pico-8 play session: no input (idle)

[t = 2 s] idle ~2s (no d-pad/buttons)
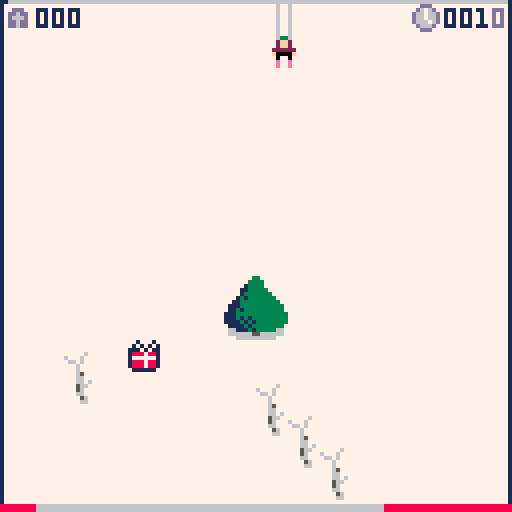
[t = 4 s] idle ~4s (no d-pad/buttons)
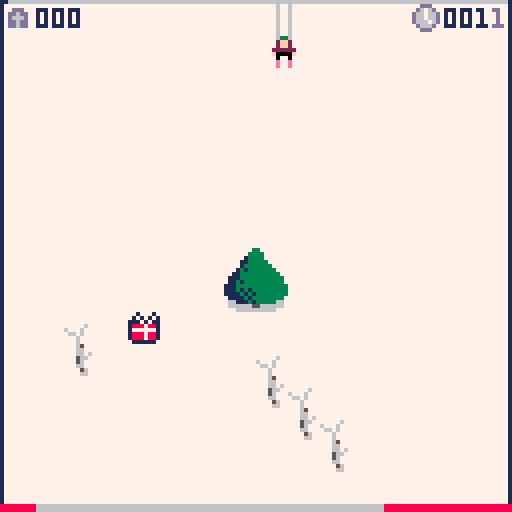
[t = 6 s] idle ~6s (no d-pad/buttons)
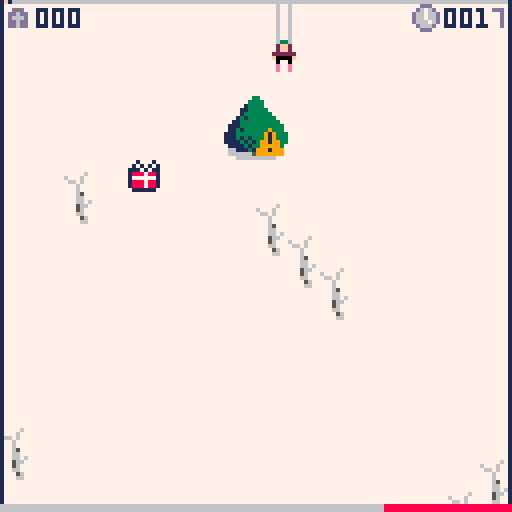
[t = 8 s] idle ~8s (no d-pad/buttons)
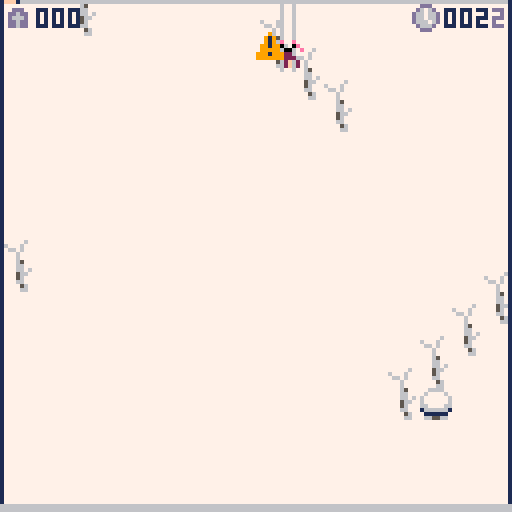

pico-8 cartridge
version 41
__lua__
function _init()
 poke(0x5f2d, 1)--mouse listener
 cls()
 --pic="mgtzmgtzmgtzmgtzmgtzmgtzmgtzmgtzmgtzmgtzmgtzmgtzmgtzmgtzmgtzmgtzmgtzmgtzmgtzmgtzmgtzmgtzmgtzmgtzmgtzmgtzmgtzmgtzmgtzmgtzmgtzmgtzmgtzmgtzmgtzmgtzmgtzmgtzmgtzmgtzmgtzmgtzmgtzmgtzmgtzmgtzmgtzmgtzmgtzmgtzmgtzmgtzmgtzmgtzmgtzmgtzmgtzmgtzmgtzmgtzmgtzmgtzmgtzmgtzmgtzmgtzmgtzmgtzmgtzmgtzmgtzmgtzmgtzmgtzmgtzmgtzmgtzmgtzmgtzmgtzmgtzmgtzmgtzmgtzmgtzmgtzmgtzmgtzmgtzmgtzmgtzmgtzmgtzmgtzmgtzmgtzmgtzmgtzmgtzmgtzmgtzmgtzmgtzmgtzmgtzmgtzmgtzmgtzmgtzmgtzmgtzmgtzmgtzmgtzmgtzmgtzmgtzmgtzmgtzmgtzmgtzmgtzmgtzmgtzmgtzmgtzmgtzmgtzmgtzmgtzmgtzmgtzmgtzmgtzmgtzmgtzmgtzmgtzmgtzmgtzmgtzmgtzmgtzmgtzmgtzmgtzmgtzmgtzmgtzmgtzmgtzmgtzmgtzmgtzmgtzmgtzmgtzmgtzmgtzmgtzmgtzmgtzmgtzmgtzmgtzmgtzmgtzmgtzmgtzmgtzmgtzmgtzmgtzmgtzmgtzmgtzmgtzmgtzmgtzmgtzmgtzmgtzmgtzmgtzmgtzmgtzmgtzmgtzmgtzmgtzmgtzmgtzmgtzmgtzmgtzmgtzmgtzmgtzmgtzmgtzmgtzmgtzmgtzmgtzmgtzmgtzmgtzmgtzmgtzmgtzmgtzmgtzmgtzmgtzmgtzmgtzmg}ymgtzmgtzmgtzmgtzmgtpmgtzmgtzmgtzmgtzmgtzmgtzmgtzmgtzmgtzmgtzmgtzmgtzmgtzmgtzmgtzmgtzmgtzmgtzmgtzmgtzx)rzmgtzmgtzmgtzmgtz[)]ymgtzmgtzmgtzmgtzmgtzmgtzmgtzmgtzmgtzmgtzmgtzmgtzmgtzmgtzmgtzmgtzmgtzmgtzmgtzmgtpmgtzmgtzmgtzmgtzmgtzhgtzmgtzmgtzmgtzmgtzmgtzmgtzmgtzmgtzmgtzmgtzmgtzmgtzm{]oxdtzmgtzmgtzmgtzmgtzmgtzmgtzmgtzmgtzmgtzmgtzmgtzmgtzmgtzmgtzmgtz[)]omgtzmgtzmgtzmgtzmgtzmgtzmgtzx)]ox)]ox)]ox)rzmgtzmg}ymgtzmgtzmgtzmgtzmgtzmgtzmgtzmgtzmgtz[)]oxdtzm{]ox)]ox)rzmgtzmgtzmgtzmgtzm{]ox)]ox)]ox)]ox)]oxdtzmgtzx)rzmgtzm{]omgtzx)]ox)rzmgtzmgtzmgtz[)]ox)]ohgtzx)]ox)rpxdtzmgtzmgtzmgtzmg}ox)]ox)]ox)rz[)]ox)]ohgtzmg}ohgtzmgtpx)]ym{]ox)]ox)]omgtzmgtzm{]ox)]ox)]omg}ox)]omg}ohgtzmgtzmgtzmgtzx)]ox)]ymgtzmgtzmgtpx)]omgtz[)]ymgtzm{]oxdtzx)]ox)]ox)]ymgtzmgtpx)]ymgtzmgtzmgtzmgtzm{]omgtzmgtzmgtzmg}ox)]omgtzmgtzmgtzm{]ox)rzmgtpxdtzmgtzx)]omg}ox)]ym{]ox)rzmgtzmgtzmgtzmgtzmgtzmgtzmgtzx)rzmgtzmgtzmgtz[)]oxdtzmgtzmgtzmgtzm{]oxdtz[)]ymgtzmgtpx)rzm{]oxdtzmgtphgtzmgtzmgtzmgtzmgtzmgtzmgtzmg}ohgtzmgtzmgtzmgtpx)]ymgtzmgtzmgtzmgtz[)]omgtpxdtzmgtzm{]ohgtzx)]omgtzmg}omgtzmgtzmgtzmgtpx)rzx)]oxdtpx)rzmgtzmgtzmgtzm{]oxdtzmgtzmgtzmgtzmgtpx)rz[)]ymgtzmgtzx)]ymg}ox)rzmgtz[)]ymgtpx)]ymgtzm{]ohg}ox)]ox)]omgtzmgtzmgtzmgtzx)]ymgtzmgtzmgtzmgtzm{]ohgtpxdtpmgtzmg}oxdtz[)]ohgtzmgtpxdtzm{]oxdtzmgtzx)]y[)]ox)]oxdtzmgtzmgtzmgtzmg}oxdtzmgtzmgtzmgtzmgtzx)]y[)]y[)]ymgtz[)]omgtpx)rzmgtzm{]omgtpx)]ymgtzmg}oxdtpx)]ox)rzhgtzmgtzmgtzmgtz[)]ohgtzmgtzm{]ox)rzmg}oxd}oxdtzhgtzmgtpx)rzm{]oxdtzmgtz[)]ym{]oxdtzmgtz[)]om{]ox)]ym{]omgtzmgtzmgtzmgtpx)]omgtpx)]ox)]oxdtz[)]o[)]ymgtzmgtzm{]ohgtzx)]omgtzmgtpxdtzx)]omgtzmgtpx)rzx)]ox)rz[dtzmgtzmgtzmgtzm{]ox)]ox)]ox)]ox)]omgtzx)]ox)]ymgtzmgtzx)]ymg}ox)rzmgtzm{]omg}ox)rzmgtzm{]ohg}ox)]oxdtzmgtzmgtzmgtzmgtz[)]ox)]ox)]ohgtpx)]ymg}ox)]ox)]ymgtzmg}oxdtz[)]ohgtzmgtzx)rz[)]ohgtzmgtzx)]y[)]oxd}ohgtzmgtzmgtzmgtzmgtzx)]ox)rzmgtzmg}oxdtz[)]om{]ox)rzmgtz[)]omgtpx)]ymgtzmg}ohgtpx)]ymgtzm{]ohgtpx)]om{]omgtzmgtzmgtzmgtzmgtzmgtzmgtzmg}ym{]omgtpx)]ymg}oxdtzmgtpx)rz[)]oxdtzmgtz[)]ym{]ox)rzmgtzx)]ym{]ox)rz[)]ymgtzmgtzmgtzmgtzmgtzmgtzmgtzx)rzx)rzmg}oxdtzmg}ohgtzm{]ohgtpx)]omgtzmgtpxdtzx)]ohgtzm{]oxdtzx)]ohgtpx)]ymgtzmgtzmgtzmgtzmgtzmgtzmgtpmg}ohgtz[)]omgtzm{]oxdtzx)]ym{]ox)rzmgtzx)]ymgtpx)]omgtpx)]ymg}ox)]ymg}ox)rzmgtzmgtzmgtzmgtzmgtzmgtzmgtz[)]ymgtpx)rzmgtz[)]ox)]oxdtzx)]ohgtzx)]ohgtzmg}ox)]ox)]ohgtz[)]oxdtzmg}oxdtzmgtzmgtzmgtzmgtzmgtzmgtzmg}oxdtzm{]oxdtzmgtzx)]ox)]omg}ox)]ox)]ox)rzmgtzm{]ox)]ox)rzmgtpx)]omgtzm{]omgtzmgtzmgtzmgtzmgtzmgtzmgtpx)]ymgtz[)]omgtzmgtpx)]ox)rzm{]ox)]ox)]ymgtzmgtz[)]ox)]omgtzm{]oxdtzmgtz[)]ymgtzmgtzmgtzmgtzmgtzmgtpx)]ohgtzmgtpx)rzmgtzmg}ox)]ohgtz[)]ox)]ymox)mgtzmgtzmgtzmgtzmgtzx)]omgtzmgtzx)rzmgtzmgtzmgtzmgtzx)]ox)]ox)rzmgtzmgtpmgtzmgtzmgtzmgtzmgtzx)rzmgt)]oxzmgtzmgtzmgtzmgtzmgtpx)rzmgtzmg}ohgtzmgtzmgtzmgtzx)]ox)]ox)rzmgtzmgtzmgtzmgtzmgtzmgtzmgtzmgtzmgtz]ox)]gtzmgtzmgtzmgtzhgtzmgtzmgtzmgtzm{rzmgtzmgtzmgtzm{]ox)]ox)rzmgtzmgx)]oxzmgtzmgtzmgtzmgtzmgtzmgtz]ox)]ox)mgtzmgtzmgtzm{]omgtzmgtzmgtzmgtzmgtzmgtzmgtzmgtz[)]ymgtzmgtzmgtz]{v)]oxzmgtzmgtzmgtzmgtzmgtz]ox)]ox)]oxzmgtzmgtzmgtz[dtzmgtzmgtzmgtzmgtzmgtzmgtzmgtzmgtzmgtzmgtzmgtzmoxpxlx)]otzmgtzmgtzmgtzmox)]ox)]ox)]ox)]gtzmgtzmgtzmgtzmgtzmgtzmgtzmgtzmgtzmgtzmgtzmgtzmgtzmgtzmgtzmgt)]{]o]ox)]gtzmgt)]ox)]ox)]ox)]ox)x)]m]ox)mgtzmgtzmgtzmgtzmgtzmgtzmgtzmgtzmgtzmgtzmgtzmgtzmgtzmgtzmgtz[ox)x)v)]ox)]ox)]ox)]ox)]ox)]ox)x)]ox)v)]otzmgtzmgtzmgtzmgtzmgtzmgtzmgtzmgtzmgtzmgtzmgtzmgtzmgtzmgtzmgx)]{]o]ox)]ox)]o}ox)]ox)]o]{]ox)]ox)]oxox)ngtzmgtzmgtzmgtzmgtzmgtzmgtzmgtzmgtzmgtzmgtzmgtzmgtzmgtzmgt)]ox)x)v)]ox)]ox)x)]ox)]ox)]ox)]ox)]ox)v)]oxzmgtzmgtzmgtzmgtzmgtzmgtzmgtzmgtzmgtzmgtzmgtzmgtzmgtzmgtzmoxpx)]o]ox)]ox)xl}ox)]ox)]ox)]ox)]ox)z(]ox)]otzmgtzmgtzmgtzmgtzmgtzmgtzbgtzmgtzmgtzmgtzmgtzmgtzmgtzmgx)])]oxlx)]ox)]{]ox)]ox)]ox)]ox)]ox)]oxox)]ox)ngtzmgtzmgtzmgtzmgtzmgtzmoeymgtzmgtzmgtzmgtzmgtzmgtzmgt)]o}ox)]o]ox)]ox)x)]ox)]ox)]mw)]ogt]ox)](]ox)]oxzmgtzmgtzmgtzmgtzmgtzmgtd[atzmgtzmgtzmgtzmgtzmgtzmgtz]oxpx)]oxlx)]ox)]oxpx)]ox)]oxtzmgtzmx)]oxlx)]ox)]otzmgtzmgtzmgtzmgtzmgtzmoqdmgtzmgtzmgtzmgtzmgtzmgtz[ox)x)]ox)]o]ox)]ox)]o}ox)]ox)]ohtzmgtzox)]o]ox)]ox)ngtzmgtzmgtzmgtzmgtzmgtdtjqzmgtzmgtzmgtzmgtzmgtzmox)]{]ox)]ox)v)]ox)]ox)]o}ox)]mx)]mgtzmg)]ox)v)]ox)]oxzmgtzmgtzmgtzmgtzmgtzmomgbgtzmgtzmgtzmgtzmgtzmgt)]o}ox)]ox)]ox)v)]ox)]ox)]{]ogtzox)zmgtzmx)]oxox)]ox)]otzmgtzmgtzmgtzmgtzmgtdtjqzmgtzmgtzmgtzmgtzmgtz]oxpx)]ox)]ox)]ox)zm]ox)]ox)]o)mgt]ohtzmg)]ox)]o]ox)]ox)ngtzmgtzmgtzmgtzmgtzmomgbgtzmgtzmgtzmgtzmgtz[ox)x)]ox)]oxy]ox)]oxt](]ox)]ox)]wzmgt]ogtzmx)]ox)](]ox)]oxzmgtzmgtzmgtzmgtzmgtdtzeymgtzmgtzmgtzmgtz[ox)])]ox)]ox)]cr)]ox)]owtz(]ox)]ox)gtzmg)zmg)]oxlxpx)v)]ox)]otzmgtzmgtzmgtzmgtz[ymgtatzmgtzmgtzmgtzmox)])]ox)]ox)]oxleox)]oxtzmhtzm]ox)]oxngtzmwtzoht]m]ox)xox)]ox)ngtzmgtzmgtzmgtzmgtdtzmcmgtzmgtzmgtzmgt)]o}ox)]ox)]ox)]oxi[ox)]ogt]mgtzmwox)]oxngtzmw)zmgtv)]ox)]ox)]ox)]gtzmgtzmgtzmgtz[ymgtjqzmgtzmgtzmgtz[ox)x)]ox)]ox)]ox)]cty]ox)zmg)zmgtzm]lx)]o)mgtzmgtzmwox)]ox)]ox)]ox)]ox)mgtzmgtzm{ggtzmgbgtzmgtzmgtzmgx)]{]ox)]ox)]ox)]ohlmcr)]ohtzmhtzmgt]oxox)]wzmgtzmhtzm]wv)]ox)]ox)]ox)]ox)]gtzmgtx)ymgtzeymgtzmgtzmgtz]oxpx)]ox)]ox)]ohtzmrzeox)]mgtzogtzmg)zm]ox)gtzmg)]ogtzmglx)]ox)]ox)]ox)]ox)ngtzl)ggtzmgtatzmgtzmgtz[ox)])]ox)]ox)]oxtzmgtzctj[oxtzmg)zmgtzmgtzm]wzmgtzmwtzmgtzm]ox)]oxngtzm]ox)]oxzmtzmrzmgtzmcmgtzmgtzmgx)]o}ox)]ox)]ox)]mgtzmglmgr)]ogtzmwtzmgtzmgtzmgtzmgtzmgtzmgtz(]ox)]o)mgtzmgtzogd)mgtfcrzmgtqzm]gtzmgt)]ox)x)]ox)]ox)]ohtzmgtzmrzemxtzmgtzogtzmgtzmgtzmgtzmgtzmgtzmgtv)]ox)ntzmgtzmw)]mgtzmbtfgtzmcgtz(]ox)]gx)]{]ox)]ox)]ox)zmgtzmglmgtjymgtzmgt]mgtzmgtzmgtzmgtzmgtzmgtzmglx)]ox)gtzmgtzmx)zmgtzmrzmgtjymgtv)]ox)]oxpx)]ox)]ox)]mgtzmgtzmrzmgbtzmhtzoxtzmgtzmhtzmgtzm]wxngtzmgtzm]ox)]o)mgtzmgtzogtzmgtfgtzmgtqzmglx)]ox)])]ox)]ox)]oxtzmgtzmgtfgtzemg)]ow)]ohtzmgtzmgtv){w)]opxngtzmgtz(]ox)]wzmgtzmg)(mgtzmrzmgtzmcgtzmglx)]o}ox)]ox)]ox)]mgtzmgtzmrzmgtjymx)zox)]mgtzmgtzmn}}}{})]opx)gtzmgtz(]ox)g)zmgtzwgtzmglmgtzmgtzemgtzmgtzmx)]ox)]ox)]ohtzmgtzmg)egtzmgbtzog)]ox)zmgtzmgl)}ox)]ox)]oxxngtzmgtv)]o)oxtzmgtzmgtzmtzmgtzmgtjymgtzmgt]ox)]ox)]ox)zmgtzmgtzmrzmgtzemgtzmw)]mhtzmgtz({x)]ox)]ox)]op)mgtzmglx)nt]mgtzmgtzmglmgtzmgtzmgtqzmgtzmw)]ox)]ox)]ohtzmgtzmg)mgtzmgtjymgtzmgtzogtzmglx]]w)]ox)]np)]ntzmgtzmwo)mgtzmgtzggtzcrzmgtzmgtzmgbtzmgtzox)]ox)]ox)zmgtzmgtzgtzmgtzmcbtzmgtzmg)zmgtzmnpx]npx)]o)){wxngtzmgtzmgtzmgtzmgtzmwymgtzmgtzmgtzmcgtzmg)]ox)]ox)]oht]mgtzmwymgtzmgtzemriemgtzmwtzmgtv)]w)]ox)]opx]ctzmgtzmw)]mgtfcrqzmgtfgtzmgtzmgtzmgtzemgtzmx)]ox)]ox)zmx)zmgtngtzmgtzmgtje[opymgtzogtzmc}}}{x}]ox)]opxfgtzmg)]ox)zmbx)dbtzmrimgtzmgtzmgtjegtjymgt]ox)]ox)]ohtzogtzmrymgtzmgtzmgrq)]btzmgt]mgtj[ox)fcriecry]oxymgtzox)]ohle[oxhmgtndtzmgtzmgtzmgtiecgtzmw)]ox)]ox)]ogtzmglegtzmgtzmgtzecbpemgtzmwtzmgr)drihczmgc]iyfgtzmgt]ox)]mwiydrqzm)yegrymgtzegtzmcgtzmgtzoh)]ox)]ox)]mgtfcrzmgtzmgtzmgtje[btzmgtzmhtzmcjecbdg{bufcbrzmgtzmgt]ohtzmbpemwzggtjmgrzmgriegtjemgtzmgtzmx)]ox)zmhtzmrimgtzmgtzmgtzmcriydgtzmgt]mgtzmui{oo))[xlqectzmgtzmgtzmglydgtncrzmgtzmctjmgtjmgriymgtzmgtzox)]ohtzmgtfctzmgtzmgtzmgtqfmbpymgtzmg)zmgteej}]o})][zarecszmgtzmgtzmbpygrimgtzmgtzegrzmgtimcbtzmgtzmg)]ox)]mgtzmrymgtzmgtzmgtzmgrqzc{qzmgtzmhtzeeseto}h}opgfenctetzmgtzmglydwiegtzmgtzmgtjmgtzmgtzemgtzmgtzmx)]oxtzmglegtzmgtzmgtjegtjecblydgtzmgtzojmkjej{}}}}}jbrskmgjgtzmgtzmbpymrymgtzmgtzmgtzmgtzmgtqzmgtzmgt]ox)]ogtzcrimgrymgtzmcrzmgtiecwqhmgtzmg)br(msicz}}}xiiumcr(msmgtzmglydgtzmrymgtzmgtzmgtzmgtzmcbtzmgtzmg)]ox)zmgtfmwiectzmgtimgtzmgriyc{qzmgtzsyectzericrieecrsjmgvje(mgtzmbpymgtzcrzmgtzmgtzmgtzmgtzecgtzmgtzmg)]ohtzmgtzcrjmgtjectzmgtzmcrqf[btzmgegvjmgtecriecriumgfz[jtiuzmglydgtzmgtfctzmgtzmgtzmcrzmgtqzmgtzmgtzmx)]mgtzm)iegtyegtymgtzmgtjecwqhmgtfrz[ffzmgjecriekgtzuetzlgrgtzmbpymgtzmtiecrzmgtzmgtiecrzmcbtzmgtzmgt]oxtzmgtfcrzmcrymgtzmgtzmcriymbpymgmgvxuetzmgtidgtzmgtsmgv(mcnglydgtzmg)gctjegtimgtzmcryegtjemgtzmgtzmw)]ogtzmwiegtzecrzmgtzmgtjecgtf[btbrzugtsmgtzmcnymgtzmkqzmgtje(mbpymgtzmrymgtyecrymgtjmgtzmgrjymgtzmgtzox)zmgtzmrimgtjmgtzmgtzmgrqzmglydymgtzekszmgtjubtzmgtjbgtzugtilydgtzmgtfctzmcrzmctzmgrzmgrjmgrqzmgtzmgt]ohtzmgtzcrimctzmgtzmgtzecgtzmbpatjngtiectzmgrgmgtzmcfimgtzmcrbpymgtzmrzmgtjmgtzegtjegtzegrzmcbtzmgtzmgt]mgtzmwiectzmgtzmgtzmgriemgtzcymgtzmcfcmgtze(qzmgtzekqymgtze(dgtzmglmgtzmgtzmgtjmgrzmgtyegtzemgtzmgtzmhtzmgtzmrimgtzmgrzmgtzectiymglatzmgtiuiqzmgtjubtzmgtiratzmgjipymgtzctzmgtzmgtzmgtiegtzmgrzmgtiymgtzmgt]mgtzmglectzmgtzmctzmgrzmgtiymgmgtiecfmbgtzmgrgmgtzmcfmecrymcdgtzmwymgtzmgtzmgtzmgrymgtzegtzecgtzmgtzmhtzmgtzmrimgtzmgtzegtjegtzmgrqzqze{}pesfymgjje(qyeftjuur}}}rjmymgtzmrzmgtzmgtzmgtzmcrzmgtzmgrqzmgtzmgt]mgtzmgtfcrymgtzmgtjecrymgtzec]ocr})}}ywatjkgtidgtjkgrc[}}}}dr]ox)]oxdtzmgtzmgtzmgtzmgtzmgtjegto)mgtzmhtzmgtzmrimgtzmctzmgtzegtzmgrqvph[}}z}dpcmgjzmcnymgjzekq}[}{pe{ohtzmglegtzmgtzmgtzmgtzmgtzecrzmontzmgt]mgtzmglectzegtymgtzmgtzmgtiecx)]ozp{tp[jqjkgtjubtzmssibg}}pgrx)zmgtzcrimcrzmgtzmgtzmgtzmgrimgtz[mgtzmhtzmgtzmrimgtjegtzmgtzmgtzmcri[ox)b}}mcphbctzmgrgmgtzecfy}}tze{oxtzmwimctzmcriegtzmgtzmgtjegtzmgtrzmgt]mgtzmgtfcrymgtzmgtzmgtzmgtiecry]oxdgty)]eiectze(qzmgtiueqymgrx)]mglegtzmgtzmgriecriecriectzmgtzmggtzmhtzmgtzm]oecrymgtzmgtzmgtjecriecr)]ohe{ox)jqiecridcriecfqiyqi[]ohtzctzmgtzmgtzmgtzmgtzmgtzmgtzmgtzymgt]mgtzm]oxpxiecriegtzmgtzmcriegtjecr)]ox)]ohqiqiecriecrijacrtzox)zmwzmgtzmgtzmgtzmgtzmgtzmgtzmgtzmgdtzmhtzm]o}ox)]criecriegtzmgtjectzmgtiecx)]ox)]arqiecriecricraeox)]mgt]crzmgtzmgtzmgtzmgtzmgtzmgtzmgtzmmgt]mwoxpx)]ox)ectiecrymgtzmcrzmgtzmgri[ox)]ohiec]iecriecroecqi[ohtzmx)fctzmgtzmgtzmgtzmgtzmgtzmgtzmgtrzmhtv)x)]ox)]gtzmgtzmgtzmgtzmgtzmgtzmcry]ox)]arihcriecriec]ohar)zmg)]oxlegtzmgtzmgtzmgtzmgtzmgtzmgtzmcgt](]{]ox)]oxymgtzmgtzmgtzmgtzmgtzmgtiecx)]ohiu)riecriecriecraaoxtzox)]oxiecrzmgtzmgtzmgtzmgtzmgtzmgryy(]{]ox)]ox)fgtzmgtzmgtzmgtzmgtzmgtzecry]ox)]ariecriaaaaecriecby]ox)]ox)]oriecrzmgtzmgtzmgtzmgtzmgtjeoxo}ox)]ox)]orzmgtzmgtzmgtzmgtzmgtzmgri[ox)]oxdecriecq)]ohiecriudq)]ox)]ox)]oxiecrymgtzmgtzmgtzmgtiecr)]ox)]ox)]ox)fctzmgtzmgtzmgtzmgtzmgtiecx)]ox)]arox)riaox)]arie(]odox)]ox)]ox)]oglecriecriegtzmcriecry]ox)]ox)]ox)]oxlectzmgtzmgtzmgtzmgtzecrq]ox)]oxdu)]ohcq)]ox)bcrix)na[ox)]ox)]ox)zmgtzmriecriecriecbt]ox)]ox)]ox)]ox)]oxiegtzmgtzmgtzmgtzecriemg)]ox)]arox)]aaox)]ohaec]oxdq)]ox)]ox)]ohtzmgtzmgtfcriemgtzmgtzox)]ox)]ox)]ox)]otimgtzmgtzmgtjecriecgtzox)]oxde(]ohcq)]ox)]oqie(]oaox)]ox)]ox)]ogtzmgtzmwiecrqzmgtzmgt]ox)]ox)]ox)]ox)]griecriecriecriecbtzmw)]ox)]oqiu)raaox)]ox)]ariecby]ox)]ox)]ox)]ohtzmgtzcvkvcgtzmgtzmw)]ox)]ox)]ox)]ox)]ogtfcriecriecbtzmgt]ox)]ox)bcriecq)]ox)]ox)bcrieax)]ox)]ox)]ox)]ohtzmwiukvkymgtzmgtzox)]ox)]ox)]ox)]oxtzmgtzmgtvkvkzmgtzmx)]ox)]ohiecraaox)]ox)]oxdecriaox)]ox)]ox)]ox)]ogtfcvkvkrqzmgtzmg)]ox)]ox)]ox)]ox)]mgtzmgtzmgtzmgtzmx)]ox)]ox)]ariecq)]ox)]ox)]ohiecby]ox)]ox)]ox)]ox)]mgtzkvkzmgtzmgtzox)]ox)]ox)]ox)]ox)zmgtzmgtzmgtzmg)]ox)]ox)]ohaecriacri[ox)]criearieaq)]ox)]ox)]ox)]ox)]mgtzkgtzmgtzmw)]ox)]ox)]ox)]ox)]ox)]ox)]ohtzmgtzox)]ox)]ox)faqieaax)]r)]ox)f[ohecriacx)]ox)]ox)]ox)]ox)zmgtzmgtzmg)]ox)]ox)]ox)]ox)]ox)]ox)]ox)]ox)]ox)]ox)]ox)]ormkbaae[op[ox)]oxly]qiecbigcx)]ox)]ox)]ox)]oxtzmgtzmg)]ox)]ox)]ox)]ox)]ox)]ox)]ox)]ox)]ox)]ox)]ox)]oxlethngtzq)dx)]ox)]oxqdaraaskngox)]ox)]ox)]ox)]ox)zmgt]ox)]ox)]ox)]ox)]ox)]ox)]ox)]ox)]ox)]ox)]ox)]ox)]czmgtzmgc{y]ox)]ox)]obpaaqmgv(m[ox)]ox)]ox)]ox)]ox)]ox)]ox)]ox)]ox)]ox)]ox)]ox)]ox)]ox)]ox)]ox)]ox)]oxletzmgtrqhox)]ox)]ox)]c{ietzmktzy]ox)]ox)]ox)]ox)]ox)]ox)]ox)]ox)]ox)]ox)]ox)]ox)]ox)]ox)]ox)]ox)]ox)]oriecriecr)]ox)]ox)]ox)fcrigtzmgdx)]ox)]ox)]ox)]ox)]ox)]ox)]ox)]ox)]ox)]ox)]ox)]ox)]ox)]ox)]ox)]ox)]ox)fcriecri[ox)]ox)]ox)]oxlecriecri[ox)]ox)]ox)]ox)]ox)]ox)]ox)]ox)]ox)]ox)]ox)]ox)]ox)]ox)]ox)]ox)]ox)]oxqhcriecx)]ox)]ox)]ox)]oxlecriecr)]ox)]ox)]ox)]ox)]ox)]ox)]ox)]ox)]ox)]ox)]ox)]ox)]ox)]ox)]ox)]ox)]oxle[ox)]{y]ox)]ox)]ox)]ox)]oxiecri[ox)]ox)]ox)]ox)]ox)]ox)]ox)]ox)]ox)]ox)]ox)]ox)]ox)]ox)]ox)]ox)]ox)][ox)]oxhox)]ox)]ox)]ox)]ox)]obx)]{y]ox)]ox)]ox)]ox)]ox)]ox)]ox)]ox)]ox)]ox)]ox)]ox)]ox)]ox)]ox)]ox)]oxq)]ox)]r)]ox)]ox)]ox)]ox)]ox)]cox)]ry]ox)]ox)]ox)]ox)]ox)]ox)]ox)]ox)]ox)]ox)]ox)]ox)]ox)]ox)]ox)]oxle[ox)]op[ox)]ox)]ox)]ox)]ox)]ox)f[ox)]ry]ox)]ox)]ox)]ox)]ox)]ox)]ox)]ox)]ox)]ox)]ox)]ox)]ox)]ox)]ox)fcox)]ox)dx)]ox)]ox)]ox)]ox)]ox)]oxly]ox)]ry]ox)]ox)]ox)]ox)]ox)]ox)]ox)]ox)]ox)]ox)]ox)]ox)]ox)]ox)zdbx)]ox)]{y]ox)]ox)]ox)]ox)]ox)]ox)]oxq)]ox)]ry]ox)]ox)]ox)]ox)]ox)]ox)]ox)]ox)]ox)]ox)]ox)]ox)]ox)]orq)]ox)]oxhox)]ox)]ox)]ox)]ox)]ox)]ox)]obx)]ox)]ry]ox)]ox)]ox)]ox)]ox)]ox)]ox)]ox)]ox)]ox)]ox)]ox)]oxiy]ox)]ox)]r)]ox)]ox)]ox)]ox)]ox)]ox)]ox)zdox)]ox)]ry]ox)]ox)]ox)]ox)]ox)]a"
 --pic2scr(pic)
 best_time=nil--used for record progression
 curr_time=nil
 drw=menu_draw
 upd=menu_update
end

function menu_update()
	if btnp(❎) or btnp(🅾️) or stat(34)==1 then
	 start_game()
	end
end

t=0
function menu_draw()
	cls(12)
	
	print("s k i d o r",32,24,7)
	draw_mountain(0,48)
	draw_mountain(56,24)
 draw_tree(-t%300-16,100,4)
 draw_tree((-t+64)%500-16,116,3)
 draw_tree((-t+96)%700-16,108,4)
 draw_tree((-t+96)%1100-16,100,4)

	if t%120>60 then
	 print("press any key to continue",10,120,1)
	else
		print("press screen to continue",10,120,1)
	end
	t+=0.5
end

function draw_mountain(x,y)
	tri(x,y,40,7)
	rectfill(x,y+40,128,128,7)
end

--draws a tree at x,y n tri high
function draw_tree(x,y,n)
	for i=0,n-1 do
		tri(x,y+i*8,8,3)
	end
end

function tri(x,y,w,c)
	for row=0,w do
		for col=0,row-1 do
		 pset(x+row-1,y-col+w-1,c)
		end
	end
	
	for row=0,w do
		for col=0,row-1 do
		 pset(x-row+w*2,y-col+w-1,c)
		end
	end
	--pset(x,y,1)
end

function _update60()
 upd()
end

function _draw()
 drw()
end

function reset_player()
 p_x = p_strtx
 p_y = p_strty
 p_crash  =false
 p_jumping=false
 p_height =0
 p_trail={}
 p_n = 64
	p_speed = 0.2
	p_dx = 0
	p_dy = 0
	p_angle = 0.75
	p_deaths+=1
	init_signs()
	res_time=30
	
	--jumping starting state
	p_jumping=true
 shake=0.07
 p_height=40
 p_landangle=p_angle
 p_trick=false
 p_jvel=0
 
 --time
 tf=1
end

--player variables
function start_game()
	clock=0
	mouse_enabled=true
	p_maxspeed = 3
	p_turnspeed = p_maxspeed/2
	p_n = 64
	p_speed = 0
	p_dx = 0
	p_dy = 0
	p_angle = 0.75
	p_friction = 0.991
	p_acc = 0.02
	p_strtx = 128/2+4-1
	p_strty = 0
	p_turning = false
	--p_strty = 7.7*(8*64)
	p_x = p_strtx
	p_y = p_strty
	p_crash = false
	p_jvel  = 0
	p_jumping=false
	p_height =0
	p_width = 6
	p_trail={}
	p_deaths=0
	score = 0
	--camera
	cx = 0
	cstrty = p_strty
	cy = cstrty
	cv = 0
	ca = 0.1
	--tombstones
	tombs={}
	--timer
	t=0
	
	--jumping starting state
	p_jumping=true
 shake=0.07
 p_height=0
 p_landangle=p_angle
 --if we perform a jump trick
 p_trick=false
 p_jvel=2

	init_music()
	reading=false--for textboxes
	init_camera()
	init_signs()
	init_particles()
	tf=1--time factor
	_set_fps(60)
	upd=upd_game
	drw=draw_game
end




-->8
--draw game
function draw_game()
	cls(7)
	palt()
	doshake()
	draw_tombs()
	draw_trail(p_trail)
	draw_particles()
	if not p_jumping then
	 draw_player()
	end
	draw_w()
	if p_jumping then
	 draw_player()
	end
	camera()--reset camera
	if slomo then
		spr(50,tri_x,tri_y-cy)--danger obstacle
	end
	--ui
	draw_borders()
	draw_deaths(1,0)
	draw_time(clock,128-25,0)
	if best_time!=nil then
	 draw_time(best_time,128-25,8)
	end
	draw_warning()--shows upcoming obstacles
	draw_position()
	move_camera()
	--print(mx)
	--print(my)
	--?(#signs)
	tb_draw()
	if mouse_enabled then
	 --print("♥",stat(32),stat(33))
	end
 --print(stat(1),0,16)--cpu perf
end

screen=0
limy=64*8
function draw_w()
	palt(7,true)
 mod_cy=cy%(limy)
 m1x=flr(cy/limy)*16
 m1y=flr(mod_cy/8)
 ofsy=-cy%8-8
 remtiles=flr((limy-mod_cy)/8)
 
 if remtiles < 16 then
  m2x=m1x+16
  m2y=(m1y+remtiles)%(limy/8)
  map(m2x,0,0,8*(remtiles+1)+ofsy,16,16)
 end
 map(m1x,m1y,0,ofsy,16,remtiles+1)
 palt()
end

--sets player pallete
function set_p_pal()
	--return
	pal()
	--hat,jacket,pants,skis,poles
	_pal={14,15,9,1,14,15}--default
	_pal={14,15,12,1,14,15}--blue jacket
	_pal={0,15,0,1,14,15}--emo outfit
	_pal={3,15,2,0,14,15}--lovisa outfit
	--_pal={8,7,8,8,8,15}--demon outfit

	pal( 3,_pal[1])--hat:14,12,9
	pal(15,_pal[2])--skintone
	pal( 9,_pal[3])--jacket
	pal( 1,_pal[4])--pants
	pal(14,_pal[5])--skis
	pal(4 ,_pal[6])--hand
end

function draw_player()
	set_p_pal()
	
	if p_crash then
		spr(79,p_x,p_y-cy)
		pal()
		return
 end
 if p_angle > 0.75 then
  s_flip = false
 else
  s_flip = true
 end
 abs_angle = abs(p_angle - 0.75)
 jofs=0
 if p_jumping then
  jofs=7
 elseif pdir==➡️ then
  if s_flip then
   jofs=21
		else
			jofs=16
  end
 elseif pdir==⬅️ then
  if s_flip then
   jofs=16
		else
			jofs=21
  end
 end
 
 if abs_angle < 0.01 then
  spr(64+jofs,p_x,p_y-cy-p_height,1,1,s_flip)
 elseif abs_angle < 0.10 then
  spr(65+jofs,p_x,p_y-cy-p_height,1,1,s_flip)
 elseif abs_angle < 0.16 then
 	spr(66+jofs,p_x,p_y-cy-p_height,1,1,s_flip)
 elseif abs_angle < 0.25 then
 	spr(67+jofs,p_x,p_y-cy-p_height,1,1,s_flip)
 elseif abs_angle < 0.30 then
 	spr(68+jofs,p_x,p_y-cy-p_height,1,1,s_flip)
 elseif abs_angle < 0.45 then
 	spr(69+jofs,p_x,p_y-cy-p_height,1,1,s_flip)
 else
 	spr(70+jofs,p_x,p_y-cy-p_height,1,1,s_flip)
 end
 pal()
 --shadow when jumping
 if p_jumping then
  draw_shadow()
 end
 --speed particles
 if p_speed>=p_maxspeed*0.95 then
 	speed_particles(p_x,p_y-cy)
 end
end

--recolors shadow based on pixels under
function draw_shadow()
	--get pixel color
 p=pget(p_x,p_y-cy)
 _y=0--shadow offset
 if p==7 then--white
  pal(6,6)
 elseif p==11 then--lime
  --3=dark green
  pal(6,3)
  _y=16
 elseif p==3 then--dark green
  --1=dark blue
  pal(6,1)
  _y=4
 elseif p==8 then--red
  --2=purple
  pal(6,2)
 end
 spr(95,p_x,p_y-cy-_y)
 pal()
end

function draw_trail(trail)
 --draw to player
 if #trail==0 then return end
 
 if not p_jumping then
	 ppos=trail[#trail]
	 line(ppos.x+2,ppos.y-cy+7,
	      p_x   +2,p_y   -cy+5,6)
	 line(ppos.x+5,ppos.y-cy+7,
	      p_x   +5,p_y   -cy+5,6)
 end
 --draw trail array
 for i=2,#trail do
  pos =trail[i]
  ppos=trail[i-1]
  line(ppos.x+2,ppos.y-cy+7,
       pos.x +2,pos.y -cy+7,6)
  line(ppos.x+5,ppos.y-cy+7,
       pos.x +5,pos.y -cy+7,6)
 end
 --remove historic trails
 while #trail>25 do
  deli(trail,1)
 end
end

function draw_deaths(x,y)
 spr(31,x,y)
 print(pad(""..p_deaths,3),x+8,y+2,1)
end

function draw_time(t,x,y)
 spr(15,x,y)
 secs=flr(t/60)
 msecs=flr(t/60*10)-secs*10
 print(pad(""..secs,3),x+8,y+2,1)
 print(msecs,x+5*4,y+2,13)
end

function pad(string,length)
  if (#string==length) return string
  return "0"..pad(string, length-1)
end

function draw_tombs()
 for tomb in all(tombs) do
  if tomb.y-cy+12>0 and tomb.y-cy-12<128 then
   circfill(tomb.x,tomb.y-cy,10,8)
   spr(31,tomb.x,tomb.y-cy)  
  end
 end
end

--draws lines to warn for upcoming obstacles
function draw_warning()
 fwd=8--how many rows from cam to warn
 arr={}
 posxarr={}
 --loop to find
 for j=fwd,0,-1 do
	 for i=0,15 do
	  mpos=get_mpos(cx+i*8,cy+128+j*8)
	  add(posxarr,mpos.x)
	  --obstacle
	  if not fget(mget(mpos.x,mpos.y),0) then
	   arr[i]=8
	  --checkpoint
	  elseif mget(mpos.x,mpos.y)==12 then
	  	arr[i]=14
	  	arr[i+1]=14
	  --jump
	  elseif mget(mpos.x,mpos.y)==96 then
	  	arr[i]=13
	  	arr[i+1]=13
	  	--help sign
	  	if j<3 then
	  	 r=4
	  	else
	  	 r=2
	  	end
	  	circfill(i*8+8,120,r,13)
	  end
	 end
	end
	--draw warning
	y=126--where to draw warnings
	rectfill(0,y,128,128,6)
	
	for i=0,15 do
	 if arr[i]!=nil then
	  w=8	  
	  line(i*8,y,i*8+w,y,arr[i])
	  line(i*8,y+1,i*8+w,y+1,arr[i])
	 end
	end
end

--draws position of player on side
--of the screen
function draw_position()
 x1=1
 y1=0
 x2=127-x1
 y2=y1
 line(x1,y1,x2,y2,6)--bg line
 p=(p_y/limy)/(8)--percentage complete
 x=(x2-x1)*p+x1
 y=(y2-y1)*p+y1
 line(x1,y1,x,y,15)
 circfill(x,y,0,1)--curr pos
 p=(p_strty/limy)/(8)--percentage complete
 x=(x2-x1)*p+x1
 y=(y2-y1)*p+y1
 if p>0.1 then
  line(x1,y1,x,y,11)--checkpoint line
 end
end

--used to find map coords
function get_mpos(x,y)
 pos={}
 pos.x=flr(x/8)+flr(y/limy)*16
 pos.y=flr(y/8)%64
 return pos
end

--draws borders at side of screen
function draw_borders()
	w=1
 c=1
 rectfill(0      ,0,w-1,127,c)
 rectfill(127-w+1,0,127,127,c) 
end
-->8
--update game
function upd_game()
 if reading then
  tb_update()
 else
  update_game()
 end
 update_particles()
end

t=0
res_time=0--respawn timer
function update_game()
	if p_crash then
		p_speed *= 0.9
		if p_speed<0.2 then
		 add(tombs,{x=p_x,y=p_y})
		 reset_player()
		end
	else
	 input()
	end
	if res_time==0 then
	 move_player()
	else
		res_time-=1	
	end
	
	t+=1
	clock+=1*tf
end

k  = 8
ts = 0.008 --turn speed
maxangle=0.25
function input()
 p_turning = false
 pdir=nil
 if p_jumping then return end
 --button input
 if mouse_enabled then
  _x=stat(32)
		_y=stat(33)
		btnr=false
		btnl=false
		if stat(34)==1 then
			if _x<64 then
			 btnl=true
			elseif _x>64 and stat then
			 btnr=true
			end
		end
 end
 
 btnl=btnl or btn(⬅️)
 btnr=btnr or btn(➡️)
 
	if btnl then
	 if p_angle > 0.75-maxangle then
	  p_angle -= ts*tf
	  p_turning=true
	 end
	 pdir=⬅️
	elseif btnr then
	 if p_angle < 0.75+maxangle then
	  p_angle += ts*tf
	  p_turning=true
	 end
	 pdir=➡️
	elseif btn(⬇️) then
	 if p_angle < 0.75 then
			p_angle += ts*tf
			p_turning=true
		elseif p_angle > 0.75 then
			p_angle -= ts*tf
			p_turning=true
		end
	elseif btn(⬆️) then
	 --p_angle=lerp(p_angle%1,0.25,0.1)
	end
	--boost
	if btnp(❎) and shake==0 then
		p_speed*=1.5
		shake+=0.1*p_speed/p_maxspeed
	end
end

function move_player()
 --momentum
 if abs(p_speed) > 0 then
  p_speed = p_speed * p_friction
 else
  p_speed = 0
 end
 if p_speed < p_maxspeed then
  p_speed = p_speed+p_acc * sin(p_angle)
 else
  --travelling too fast
  p_speed=lerp(p_speed,p_maxspeed,0.9)
 end
 --update velocity direction
 if not p_jumping then
		p_dx = p_speed * cos(p_angle)
		p_dy = p_speed * sin(p_angle)
	end
 --trail
 if not p_jumping then
  if t%3==0 then
		 pos={}
		 pos.x=p_x
		 pos.y=p_y
		 add(p_trail,pos)
  end
 end
 --update position
 --player hits wall bounce
 if not (p_x>0-2 and p_x+6<128) then
  p_dx*=-1
  sfx(7)
  shake+=0.1*p_speed/p_maxspeed
  p_angle=p_angle-2*(p_angle-0.75)
  --max = 0.9 and 0.6
  if p_angle<0.6 then
  	p_angle=0.6
  elseif p_angle>0.9 then
  	p_angle=0.9
  end
 end
 --move player
 p_x += p_dx*tf
 p_y += p_dy*tf
 
 slow_mo_check()

 --height update
 if p_jumping then
 	_a=0.1
  p_height+=p_jvel*tf
  p_jvel-=_a*tf
  --trick
  if p_trick then
  	p_angle=(p_angle+p_trickspeed*tf)%1
  end
  
  --landing
  if p_height<0 then
   shake+=0.2*p_speed/p_maxspeed
   p_jumping=false
   p_height=0
   p_jvel=0
   p_angle=p_landangle
   if p_trick then
   	shake+=0.05
   	p_speed*=1.4
   	trick_particles(p_x,p_y-cy)
   end
   p_trick=false
   --p_speed*=1.1
   p_trail={}
   landing_particles(p_x,p_y-cy)
   sfx(9)
  end
  return--no collision
 end
 
 collision_check()
end

--checks if player is about to hit obstacle
function slow_mo_check()
	--search depth
	iter=20
	--future positions
	local x=p_x
	local y=p_y
	for i=1,iter do
		--increment check
		x+=p_dx
		y+=p_dy
		--out of bounds or jumping
		if x>127 or x<1 or p_jumping then 
			break 
		end
		--jump check (no slomo)
		mx=x_to_mx(x,y)
		my=y_to_my(y)
		tile=mget(mx,my)
		if tile==96 or tile==97 then
			break
		end
		--obstacle
		if obstacle_check(x,y) then
			tf=lerp(tf,0.25,0.1)--time factor
			tri_x=flr(x/8)*8--triangle location
			tri_y=flr(y/8)*8
			slomo=true
			return
		end
	end
	slomo=false
	tf=lerp(tf,1,0.1)--no obstacle
end

--util coords converters
function x_to_mx(x,y)
	return flr((x)/8)+flr((y)/limy)*16
end

function y_to_my(y)
	return flr((y)/8)%64
end

--returns true if crashable obstacle
--in front of player
function obstacle_check(x,y)
	mx=flr((x)/8)+flr((y)/limy)*16
 my=flr((y)/8)%64
 tile=mget(mx,my)
 if not fget(tile,0) and mx<128 then
 	return true--obstacle
 else
 	return false--not obstacle
 end
end

--player collision logic
bv=2--block velocity
function collision_check()
 if p_crash==true then return end
 prev_tile=tile--used to ensure trigger on rising edge
 mx=flr((p_x+4)/8)+flr((p_y+4)/limy)*16
 my=flr((p_y+4)/8)%64
 --previous map x for player
 --previous map y for player
 pmx=flr((p_x+4-p_dx)/8)+flr((p_y+4-p_dy)/limy)*16
 pmy=flr((p_y+4-p_dy)/8)%64
 tile=mget(mx,my)
 --new tile check
 if pmx==mx and pmy==my then
  return
 end
 --signs
 sign_collision()
 
 --jumping block
 if tile==112 or tile==113 then
  p_jumping=true
  shake=0.07
  p_height=0
  p_landangle=p_angle
  --if we perform a jump trick
  if pdir!=nil then
   p_trick=true
   _arr={0.025,0.05,0.1}
   p_trickspeed=_arr[ceil(p_speed/p_maxspeed*3)]
   --p_trickspeed=_arr[ceil(rnd(3))]
   if pdir==⬅️ then
   	p_trickspeed=-p_trickspeed
   end
  else
  	p_trick=false
  end
  p_jvel=2
  sfx(10)
  return
 end
 
 --gift
 if tile==43 then
 	--remove gift from map
 	mset(mx,my,1)
 	--play animation
 	trick_particles(p_x,p_y-cy)
 	sfx(5)
 	--show popup saying new unlock
 end
 
 --checkpoint
 if tile==12 or tile==13 then
  if p_strty!=flr(p_y/8)*8+4 then
	  shake=0.2
	  sfx(0)
	  checkpoint_particles(p_x,p_y-cy)
   my_music()
   p_strtx = (mx*8+4)%128
   if p_strtx>90 then
   	p_strtx=90
   elseif p_strtx<20 then
    p_strtx=20
   end
	  p_strty = flr(p_y/8)*8+4
  end
  
 --finish line/ goal
 elseif tile==49 then
 	sfx(0)
 	shake=0.2
 	music(16)
 	curr_time=t
  drw=draw_win
  upd=update_win
 --obstacle (trees,etc)
 elseif not fget(tile,0) then
 	if fget(tile,6) then
 		--left check
 		local x=(p_x+4)%8
 		if x>3 then
 			shake=0.3
			 sfx(1)
			 p_crash = true
			 blood_particles(p_x,p_y-cy)
	 	end
 	elseif fget(tile,7) then
 	 --right check
	 	local x=(p_x+4)%8
 		if x<6 then
 			shake=0.3
			 sfx(1)
			 p_crash = true
			 blood_particles(p_x,p_y-cy)
	 	end
 	--small check
 	else
			local x=(p_x+4)%8
 		if x>2 or x<6 then
 			shake=0.3
			 sfx(1)
			 p_crash = true
			 blood_particles(p_x,p_y-cy)
	 	end
 	end
 end
end

-->8
--win screen/crash screen
function draw_win()
 cls(7)
	doshake()
	draw_tombs()
	draw_w()
	draw_trail(p_trail)
	draw_particles()
	draw_player()
	camera()--reset camera
	move_camera()
	tb_draw()
end

function update_win()
 if reading then
  win_particles(p_x,p_y-cy)
  tb_update()
 else
	 cofs=30
	 p_angle=0.75
	 if p_dy>0.05 then
	  p_dy*=0.97
	 elseif p_dy>0 then
	  p_dy=0
	  if best_time==nil or curr_time<best_time then
	  	tb_init(7,{"new personal best!\n\ndEATHS: "..p_deaths.."\n\ntIME: "..secs.."."..msecs.." sECONDS\n\n","pRESS ❎ TO TRY AGAIN!"},{❎})
	  	best_time=curr_time
	  else
	  	tb_init(7,{"yOU WON!\n\ndEATHS: "..p_deaths.."\n\ntIME: "..secs.."."..msecs.." sECONDS\n\n","pRESS ❎ TO TRY AGAIN!"},{❎})
	  end
	  tb.x=10
	  tb.w=127-tb.x*2
	  tb.h=40
	  tb.col1=9
	  tb.col2=0
	  tb.col3=0
	  tb.y=p_y-cy+16
	 else
  -- restart game
		start_game()
	 end
	 p_y+=p_dy
	 t+=1
	end
 update_particles()
end

-->8
--camera
function init_camera()
 shake=0
end

function doshake()
 local shakex=16-rnd(32)
 local shakey=16-rnd(32)
 shakex*=shake
 shakey*=shake
 camera(shakex,shakey)
 shake = shake*0.95
 if (shake<0.05) shake=0
end

cofs=2
function move_camera()
	if res_time!=0 then
		b  = p_y-p_height-30+p_dy*10
	else
		b  = p_y-p_height-cofs+p_dy*10
	end
 cy = lerp(cy,b,0.06*tf)
end

function lerp(a,b,amt)
 return a * (1 - amt) + b * amt
end
-->8
-- [redacted]
--lexaloffle.com/bbs/?tid=32096
function init_particles()
 dust={}
end

function draw_particles()
 --draw dust
 for d in all(dust) do
  d:draw()
 end
end

function update_particles()
 for d in all(dust) do
  d:update()
 end
end

function speed_particles(x,y)
 dx=p_dx
 dy=p_dy
 for i=1,3 do
  add_new_dust(
   x+4,y+4,rnd(0.5)-dx,rnd(2)-dy,
  	rnd(10),0.5,0,1,
  	{6,7,7,7})
 end
end

function checkpoint_particles(x,y)
 for i=1,10 do
	 add_new_dust(
		 x+4,y+4,rnd(4)-2,-rnd(4)-2,
		 --life     ,r,g, ,shrink
		 rnd(20)+4+1,7,0.1,0.4,
		 {7,7,7,7,7,7,6,6,6,6,6,5,5,9,9,10,10,10,10,10,8,8,8,8})
 end
end

function win_particles()
 for i=1,1 do
	 add_new_dust(
		 rnd(128),rnd(128),rnd(4)-2,rnd(4)-2,
		 --life     ,r,g, ,shrink
		 rnd(120)+60,7,0.1,rnd(100)/100+0.1,
		 {rnd(16)})
 end
end

function landing_particles(x,y)
 for i=1,10 do
	 add_new_dust(
		 x+4,y+4,rnd(4)-2,-rnd(4)-2,
		 --life     ,r,g, ,shrink
		 rnd(20)+4+1,7,0.1,0.4,
		 {6,6,6,6,6,7,7,7})
 end
end

function trick_particles(x,y)
 for i=1,10 do
	 add_new_dust(
		 x+4,y+4,rnd(4)-2,-rnd(4)-2,
		 --life     ,r,g  ,shrink
		 rnd(20)+8  ,4,0,0.9,
		 {12,8,14,11})
 end
end

function blood_particles(x,y,angle)
 --add_new_dust(x+4,y+4,rnd(2)-1,rnd(2)-3,15,rnd(6)+2,0.3,8)
 --return
 for i=1,10 do
	 add_new_dust(
		 x+4,y+4,
		 rnd(2)-2,rnd(2)-2,
		 rnd(20)+30,rnd(6)+6,0.5,0.9,
		 8)
	end
	add_new_dust(
	 x+4,y+4,
	 0,rnd(2),
	 rnd(20)+10,rnd(6)+6,0,0.99,
	 8)
end

function add_new_dust(_x,_y,_dx,_dy,_l,_s,_g,_p,_f)
add(dust, {
fade=_f,x=_x,y=_y,dx=_dx,dy=_dy,life=_l,orig_life=_l,rad=_s,col=0,grav=_g,p=_p,draw=function(self)
pal()palt()circfill(self.x,self.y,self.rad,self.col)
end,update=function(self)
self.x+=self.dx self.y+=self.dy
self.dy+=self.grav self.rad*=self.p self.life-=1
if type(self.fade)=="table"then self.col=self.fade[flr(#self.fade*(self.life/self.orig_life))+1]else self.col=self.fade end
if self.life<0then del(dust,self)end end})
end
-->8
--tutorial pop-ups
function new_sign(mx,my,str,inp)
 sign={}
 sign.mx=mx
 sign.my=my
 sign.str=str
 sign.inp=inp
 return sign
end

function init_signs()
 signs={}
 --add(signs,new_sign(8,9,  {"hold ➡️ to turn"},{➡️}))
 --add(signs,new_sign(12,16,{"hold ⬅️ to turn"},{⬅️}))
 --add(signs,new_sign(3,27, {"high speed is dangerous!\nby turning you can reduce your\nspeed","good luck!"},{⬅️,➡️,⬇️}))
 --add(signs,new_sign(27,7, {"this is a checkpoint flag.\nif you die you will respawn here"},{⬅️,➡️,⬇️}))
end

function sign_collision()
  --sign collision
 for sign in all(signs) do
	 if mx>=sign.mx   and my>=sign.my and
	    mx<=sign.mx+1 and my<=sign.my+1 then
	   --sign_on=sign
	   --tb_init(0,"testing\negeg")
	   del(signs,sign)
	   tb_init(7,sign.str,sign.inp)
	  return
	 end
 end
end

-- [redacted]
--lexaloffle.com/bbs/?tid=38668
function tb_init(voice,string,inp) -- this function starts and defines a text box.
 reading=true -- sets reading to true when a text box has been called.
 tb={ -- table containing all properties of a text box. i like to work with tables, but you could use global variables if you preffer.
  str=string, -- the strings. remember: this is the table of strings you passed to this function when you called on _update()
  voice=voice, -- the voice. again, this was passed to this function when you called it on _update()
  i=1, -- index used to tell what string from tb.str to read.
  cur=0, -- buffer used to progressively show characters on the text box.
  char=0, -- current character to be drawn on the text box.
  x=0, -- x coordinate
  y=106, -- y coordginate
  w=127, -- text box width
  h=21, -- text box height
  col1=0, -- background color
  col2=7, -- border color
  col3=7, -- text color
  inp=inp,
 }
end

function tb_update()
 if tb.char<#tb.str[tb.i] then
  tb.cur+=0.5
  if tb.cur>0.9 then
   tb.char+=1
   tb.cur=0
   if (ord(tb.str[tb.i],tb.char)!=32) sfx(tb.voice)
  end
  if (btnp_arr(tb.inp)) tb.char=#tb.str[tb.i]
 elseif btnp_arr(tb.inp) then
  if #tb.str>tb.i then
   tb.i+=1
   tb.cur=0
   tb.char=0
  else
   sfx(0)
   checkpoint_particles(p_x,p_y-cy)
   reading=false
  end
 end
end

function btnp_arr(inp)
 for key in all(inp) do
  if btnp(key) then
   return true
  end
 end
 return false
end

function tb_draw()
 if reading then
  rectfill(tb.x, tb.y, tb.x + tb.w, tb.y + tb.h, tb.col1)
  rect(tb.x, tb.y, tb.x + tb.w, tb.y + tb.h, tb.col2)
  print(sub(tb.str[tb.i], 1, tb.char), tb.x + 2, tb.y + 2, tb.col3)
 end
end


-->8
--music
function init_music()
	songi=1--channels to be played
	songs={{0,0b1100},
	       {1,0b1100},
	       {nil,0b1000},
	       {nil,0b1000},
	       {nil,0b1000},
	       {nil,0b0000},}
 my_music()
end


function my_music()
 --{pattern,bitfield for muting}
 id=songs[songi]
 mute(id[2])
 if id[1]!=nil then
  music(id[1])
 end
 songi+=1
end


--mutes a specific channel
function mute(b)
 for i=0x3100,0x3140,4 do
  poke(i+0,set_bit(peek(i+0),6,b>>0&1))
  poke(i+1,set_bit(peek(i+1),6,b>>1&1))
  poke(i+2,set_bit(peek(i+2),6,b>>2&1))
  poke(i+3,set_bit(peek(i+3),6,b>>3&1))
 end
end

function set_bit(num,n,x)
 local mask = shl(1,n)--create a mask with only the n-th bit set to 1
 if x==1 then
  num=num|mask--set the n-th bit to 1 using a bitwise or
 else
  num=num&bnot(mask)--set the n-th bit to 0 using a bitwise and with the complement of the mask
 end
 return num
end
-->8
--title screen
-- optimized picture to screen
-- by dw817 lexaloffle.com/bbs/?tid=27892

set="abcdefghijklmnopqrstuvwxyz()[]{}"

function pic2scr(p)
  cls()
  s=dot2str(p)
  str2mem(s,24576)
  --repeat
  --  flip()
  --until btnp(4) or btnp(5)
end--pic2scr

function str2mem(t,m)
	local b1,b2,c,n,p=0,0,0,0,1
  repeat
    if b1==0 then
      n=instr(set,sub(t,p,p))-1
    end
    if band(n,2^b1)>0 then
      c+=2^b2
    end
    b1+=1
    if (b1==5) b1=0 p+=1
    b2+=1
    if b2==8 or p>#t then
      poke(m,c)
      b2=0 c=0 m+=1
    end
  until p>=#t
end--str2mem

-- decompress dots to string
function dot2str(t)
local i,c,ch,n1,n2
local r,l1="",0
  i=1 while i<=#t do
    c=sub(t,i,i)
    if c=="." then
      i+=1
      ch=sub(t,i,i)
      repeat
        i+=1
        c=sub(t,i,i)
        if (c!=".") l1=l1..c 
      until c=="." or i==#t
      l2=l1+0 --clumsy!
      for j=1,l2 do
        r=r..ch
      end
      l1=""
    else
      r=r..c
    end
  i+=1 end--wend
  return r
end--dots2str

-- return pos # of str b in a
function instr(a,b)
local i,r=0,0
  for i=1,#a-#b+1 do
    if (sub(a,i,i+#b-1)==b) r=i
  end
  return r
end--instr
__gfx__
777777777777777700000003300000000bbb00000000bbb0000000000000000000000033333000000000003bbbb0000000000000000000000011110000000000
707777077777777700000033330000000333bbbbbbbb3330000000000000000000003333333330000000033bbbabb00020000000000000200011110000ddd000
770770777777777700000133330000000333333333333330099999999999999000133333333333300033033bbbbaab002111111111111120014114100d676d00
7770077777777777000011333330000003333333333333300aaaaaaaaaaaaaa0011133333333333003333333bbbaabb0211114414411112001144110d66766d0
7770077777777777000013333333000003333333333333300999999999999990011333333333333333333bb33bbbbabb211114444411112006111160d66766d0
7707707777777777000131333333300003333333333333300999999aa99999901111333333333333333bbbbbbbbbbbbb211111444111112006177160d66676d0
707777077777777700113333333333000333b333b333b330099999a99a9999901113333333333333333bbbbbbbbbbbbb2111111411111120067799900d666d00
77777777777777770111333333333330033bbb3bbb3bbb3009999a9889a999901111333333333333133bbbbbbbb3bbbb21111111111111200677776000ddd000
77777777777777770113133333333330033bdb3bdb3bdb30aaaaa988889aaaaa11133333333333330113bbbbbbbb333320000000000000200667766000000000
7777777777cc77771113333333333333033d1d3d1d3d1d309999968118699999111133333333333300111133bbb3333020000000000000200677776000777000
777777777c7c77771113131333333333033d1d3d1d3d1d3000688681186886001113133333333333000001111333300020000000000000206677776607ddd700
7777ccc77cc777771111313133333333bbbdddbdddbdddbb0068868888688600111131313333333300000505505000002000000000000020676666760dd6dd00
7777c7c77777ee77011113133333333033333333333333330068868118688600011113133333333000000055550000002000000000000020677777760d666d00
7777ccc77777e7e7066111313333366006dd1ddd1ddd1d600068868118688600066111113333366000666661566666002000000000000020677777760dd6dd00
7777777777777ee7066666655666666006dd1ddddddddd60000dddddddddd000066666655666666006666661566666602000000000000020067777600dd6dd00
77777777777777770006666666666000066666666666666000000000000000000006666666660000006666666666660020000000000000200066660000000000
77777777777777777777777777777777777777770000b00000000000003333000000300000666600000000000010001000000006600000000000000099999999
77777777777777777755555555555555555555550003b00000000000013333300003300006777760000000000171017100000067760000009999999999919999
77777777777777777555555555555555577777750003b00000000000133333330003300067777776110101101117171100000677760000009119199999919991
7777667777773777755555555555555555555555003bb00000000600113333330013300067777776881618801888788100001177776000009199199111919991
777766773773777775555aa5aaa5aaa557777775003bbb0060006000131333330013330066777766888688801777777100001777777600009119199191919991
7667777773737737755555555555555555555555033bbbb006606000113333330113333016666661088888001888788100017177777760009919199191919191
766777777377773775555555555555555777777503bbbbb000060000011133300113333001111110018881001888788100117777777776009919119191911111
777777777777777777555555555555555555555533bbbbbb00060000066556601131333306655660188888100111111001117777777777609119999111999999
333333331111111100090000000000000000000033bbbbbb0006500000bbbb001113333300000000888688800000000001171777777777609999999999999999
333333331111777700919000000000000000000033bbbbbb0006600003bdbbb01133333300000000880608800000000011177777777777769999999999999999
7337777711117777009190000000000000000000333bbbbb0006606033bbbbbb1131333300000000000600000000000011171717777777769999999110000000
37733333111177770991990000000000000000003333bbb3000566003dbbbbbb1113133300000000000600000000000011117171777777760000000550000000
33333333777711110999990000000000000000000333333000056000333bbdb30111113000000000000600000000000001111717777777700000000055000000
777333337777111199919990000000000000000000055000000660003333bb330665566000000000000600000000000006611111111176600000006655600000
33377777777711119999999000000000000000000665566000005600033333306665566600000000000600000000000006666665566666600000666556666000
33333333111111110000000000000000000000006665566600006600066556600666666000000000000600000000000000066666666660000000006666600000
00033000000033000000033000000330003300000000330000033000070000700000070000070000000000000033000000003300000330000000000000e00e00
009ff9000009ff0000009ff000000ff000ff000000099900009999000700007070007000700093300000000000ff00000009990000999900000000000e1001e0
009ff9000099ff0000999ff004999ff000990ee00009990000999900070330700799330007999ff07799933000990ee0000999000099990000000000e001100e
099999900499110004911100000999000999e0000000990009999990799ee9970099ff0000911ff000099ff00999e00000009900099999900000000000099000
041111400e111000e011e000009990004094100e000111e009111190009ff9000e11ff00e011e00000999ff07097100e000111e0091111900000000000999900
001001000e10e0000e100e0000111ee0009911e0000e01e070100107001ff1000e10e0000e100e0000111ee0009911e0000e01e070100107000000000909f090
00e00e0000e00e0000e00e000011000000e00e0000e00e0000e00e000010010000e00e0000e00e000011000000700e0000e00e0000e00e00000000000909f090
00e00e0000e00e00000e00000eeeee000e00e00000e00e0000e00e0000e00e0000e00e00000e00000eeeee000700e00000e00e0000e00e000000000000000000
00003300000000330000003300000033003300000033000000330000003300000033000000330000000000000000000000000000777117770000330000000000
0009ff00000009ff000009ff000000ff00ff000000ff900000ff000000ff940000ff000000ff0000000000030000000000000000773443770009ff0000000000
0099ff00000999ff000999ff004999ff00990ee000ff990000ff900000ff900049ff900000990ee0000000030000000000000000773443770099ff0000666600
099999900049911000491110000099904999e000099999900099940004911100000949004999e000000000330000000000000000733333370499110006666660
041111400e011140e0011040000999000094100e041111400e111000e011e000009990000049100e000000330000000000000000731111370e11100006666660
0010e1000e01e0000e110e00000111e0009911e0001e01000e10e0000e100e0000111ee0009911e0000001333000000000000000771771770e10e00000666600
0e00e00000e00e0000e00e000001100000700e00000e00e000e00e0000e00e000011000000e00e000000013330000000000000007737737700e00e0000000000
0e00e00000e00e00000e00000eeeee000700e000000e00e000e00e00000e00000eeeee000e00e0000000013333000000000000007737737700e00e0000000000
000000000000000000000000aaaaaaa0000000000000000000000000000000000000000000000000000001133330000000000000000000000000000000000000
677777777777777608aaaaaa999999a0000aaaaaaaaaa00000000000000000000000000000000000000011333330000000000000000000000000000000000000
777777777777777708999777777799a0000499999199a000000dddddddddd000000dddddddddd000000011333330000000000000000000000000000000000000
677777777777777608999767776794800004499119994000000111661111d000000111116611d000000011333333000000000000000000000000000000000000
777777777777777704489777777799a0000491191999a000000111166111d000000111166111d000000013133333300000000000000000000000000000000000
677777777777777608999777777799a0000499919919a000000111116611d000000111661111d000000111333333300000000000000000000000000000000000
677777777777777608999777777799a0000499919199a000000111111661d000000116611111d000001133133133330000000000000000000000000000000000
67777777777777760899977777778840000499991999a000000111116611d000000111661111d000011131331333333000000000000000000000000000000000
677777777777777608849777777799a00004999199944000000111166111d000000111166111d000011313333333333000000000000000000000000000000000
677777777777777608999999999999a0000499199999a000000111661111d000000111116611d000111333333333333300000000000000000000000000000000
66666666666666660899999110000000000444444444a000000111111111d000000111111111d000111313133333333300000000000000000000000000000000
11dddddddddddddd0000000550000000000000010000000000000005500000000000000550000000111131313333333300000000000000000000000000000000
11dddddddddddddd0000000055000000000000050000000000000065560000000000006556000000011113133333333000000000000000000000000000000000
111ddddddddddddd0000000055000000000006656600000000000665566000000000066556600000066111313333366000000000000000000000000000000000
1111111d11d11ddd0000666556666000000666655666000000000066660000000000006666000000066666655666666000000000000000000000000000000000
00000000000000000000006666000000000006666600000000000000000000000000000000000000000666666666600000000000000000000000000000000000
10101010101010101010101010101010c2d2c2d2c2d2101002101010101010101010101010101010101010101010101080901010100210101080908090108382
809081911010101010021010101080901010101010101010100210101010101020302030203010100616a0b021318191721010101010a0b0a1b1a0b0a1b11252
10101010101010101010101010101010c3d3c3d3c3d3101010021010101010101010101010101010101010101010101081911010100202101081918191107283
819110101010101002021010809081911010101010101010100210101010101021312131213106160717a1b1a0b08090731010101010a1b1a0b0a1b112121253
10101010101010101010101010101010c2d29210c2d212101002101010101010101010101010101010101010101010103080901010100202101080908090a5b5
8090101010101010021010108191809010101010101010101002101010101010203072102030071780908090a1b181911010101010101001a1b1405040504050
10101010101010101010101010101010c3d36292c3d3c2d21010021010101010101010101010101010101010101010103181911010101002101081918191a6b6
8191101010101002101010108090819110101010101010101002101010101010213110822131809081918191a0b0101010101010101010100173415141514151
10106210101010101010101010101010c2d26310c2d2c3d3101002101010a210721010101010101010101010101010102030809010101002021010108090a7b7
405010101010020210108090819180901010101010101010101010101010101020308283203081918090a0b0a1b1101010101010101010101022323242323232
10926310101010101010101010101010c3d31010c3d31010101002101010a3101010101010101010101010101010101021318191809010100210101081918090
415110101002101010108191809081911010101010101010100210101010101021318310213180908191a1b18090101010101010101010101073607060706070
10101010101010101010101010101010c2d2c2d26210101010100210101010621010101010101010101010101010101020302030819110101002101010108191
10101010021010101010809081918090101010101010101010021010101010108090203082108191a0b073108191101010101010101010101073617161716171
10101010101010101010101010101010c3d3c3d36310101010021010c2d210631010101010101010101010101010101021312131108090809010021010108090
1010100210101010809081918090819172101010101010101002101010101010819121318310a0b0a1b110101010101010101010101010101073727372727373
1010101010101010101010101010101010c2d2101010101010021010c3d310101010101010101010101010101010101010203020308191819110020210108191
1010020210101010819180908191809080901010101010101002101010101010108090101010a1b1101010101010101010101010101010101010011212121112
1010101010101010101010101010101062c3d3c2d2101010100210c2d2c2d2109010101010101010101010101010101072213121311080908090100210101010
10100210101010108090819180908191819110101010101010021010101010729081918090101010101010101010101052101010101010101010101011111273
1010101062101010101010101010101063c2d2c3d3101010100292c3d3c3d3109110101010101010101010101010101080907210203081918191101002101010
10100210101010108191809081918090809010101010101010021010101080909180908191101010101010101010101053105210101010101010101010125252
1010106263101010101010109210101062c3d3c2d21010021010c2d2c2d2c2d29010101046561010101010101010101081912030213180901010101002101010
1010020210101010101081918090819181916676101010101002101086968191908191a0b0101002101010101010101010105310101010105210101052105353
1010106392101010101010101010101063c2d2c3d3100210c2d2c3d3c3d3c3d39110101047571010101010101010101080902131809081911010101002101010
1010100202021010101010108191809080906777101010101002101087978090918090a1b1100210101010101010101010101010101010105310101053223232
1010101010101010101010101010101062c3d30202101010c3d310c2d262c2d22030101010101010101010101010101081918090819110101010100210101010
10101010021002021010101010101010819172101010101010021010101081916281910202101010101010101010809010101010101001101010101010101110
101010101010101010101010101010106302021010101010101010c3d363c3d321311010101010101010101010101010a5b58191721010101002021010101010
10101010021010100210101010101010809080901010101010021010101080906302021010101010101010101010819110101010101010101010101011101010
1010101010101010101010101010101012c2d21010101010101010101010e06280901010101010101010101010101010a6b67210101010100210101010108090
101010100210101010020210101010108191819180901010100210108090819112a0b01010101010101010101010809010101010111011100210101010101010
1010101010101010101010101010101062c3d31010101010101010101010e16381911010101010101010101010101010a7b71010101010021010101010728191
101010100210101010101002101010108090809081911010100210108191809073a1b11010101010101010101010819110105252111010100210101001521010
1010101010101010101010101010101063c2d2101010101010101010101010109082101010101010101010101010101010101010101002101010101080902030
101010100210101010101010021010108191819172101010100210101072819110a0b01010101010101010108090809010105353101010100210105210531010
1010101010101010101010101010c2d210c3d3101010101010101010101010109183101010101010101010101010101010101010100210101010101081912131
101010100210107210101010100210108090809080901010061606168090809010a1b11010101010101010108191819110101010101010100210105310101010
1010101010101010101010101010c3d310c2d2101010101010101010101010108090101010101010101010101010101010101010100210101010108090809082
101010100210101020301010101010108191819181911010071707178191819110a0b01010101010101080901072809010011010101010100210101010101010
1010101010101010101010101010c2d262c3d3101010101010101010101010108191101010101010101010101010101010101010020210101010728191819183
101010100210101021311010101010102030203020301010203020302030203010a1b11010101010105281918090819110101010101010100210101010101010
101010101010101010101010c2d2c3d363c2d21010101010101010101010101080900616061610101010101010101010c0d0c0d0c0d0c0d0c0d0809020308090
10101010021010108090101010101010213121312131101021312131213121318090101010101010105380908191a0b010101010101010100210101010011010
101010101010101010101010c3d3c2d210c3d31010101010101010101010101081910717071710101010101010101010c1d1c1d1c1d1c1d1c1d1819121318191
10101010021010108191101010101010809080908090101080908090809080908191101010101010809081918090a1b110101010101010100210101010101010
101010101010101010101010c2d2c3d312c2d2e01010101010101010101010c28090809082821010101010101010101010101010100210101010102030203020
101010100210101080901010101010108191819181911010819181918191819180901010101010108191a0b08191809010101010101010101010101010101010
10101010101010101010c2d2c3d3c2d2d2c3d3e11010101010101010101010c38191819183838210101010101010101010101010100210101010102131213121
101010100210101081911010101010108090809080901010809080908090809081911010101010101010a1b18090819110101010101010101010101010101010
10101010101010101010c3d31010c3d3d312c2d210101010101010101010c2d28090405080908310101010101010101010101010100210101010101080908090
10101010021010108090101010101010819181918191101081918191819181918090101010101010101010108191809010101010101010101010101010101010
10101010101010101092c2d26292c2d2c2d2c3d310101010101010101092c3d38191415181917282101010101010101010101010100210101010101081918191
10101010021010108191101010101010809080908210101010728090809080908191809080901010101010101010819110101010101010101010101010101010
1010101010101010c2d2c3d36310c3d3c3d3c2d2101010101010101010c2d2c2607012117312118310a210101010101010101010100210101010405060708090
10101010021010102030061606160616819181918310101010108191819181918090819181918090101010101080908010101010101010101010101010101010
1010101010101010c3d3c2d2c2d2c2d2c2d2c3d3101010101010101010c3d3c3617111117311100182a310101010101010101010100210101010415161718191
10101010021010102131071707170717101010101010101010101010101010108191809080908191101010101081918110101010101010101010101010101010
10a2101010101010c2d2c3d3c3d3c3d3c3d3c2d21010101010101010101010107373737373111010831010101010101010101010101010101010102232423232
10101010021010108090203080902030101010101010101010101010101010108090819181911110101010101010809010101010101010100210101010101010
10a3101010101010c3d3c2d2c2d2c2d2d2f1c3d310101010101010101010c3d31111111011111010821010101010101010101010100210101010101010101010
10101010021010108191213181912131101010101010101010101010101010108191101010101110101010101010819110101010101010100210101010101010
10101010101010101010c3d3c3d3c3d3d31010101010101010101010101010101010101010101010831010101010101010101010101010101010101010101010
10101010021010107272727272727272101010101010101010101010101010108090101010101011101010108090809013131313131313131313131313131313
__gff__
0001010101010101010101010101000001014080408040804080408001010001010101010100010001000101010101010101000000000000000001004080010100000000000000000000000000000000000000000000000000000101000000000101010101010101010101010000000001010101010101010101000000000000
0101000000000000000000000000000001010000000000000000000000000000000000000000000000000000000000000000000000000000000000000000000000000000000000000000000000000000000000000000000000000000000000000000000000000000000000000000000000000000000000000000000000000000
__map__
0101010101010101010101010101010101010101010101010101012c2d2c2d2c2d0101010101010101010101010101010101010101010101280101012001010132010101200120010101010101010132320101200101010101010101200101320c0d0c0d0c0d0c0d0c0d0c0d0c0d012818190101010101010101010118191819
0101010101010101010101010101010101010101010101010101013c3d3c3d3c3d0101010101010101010101010101010101010101010101380101012001010101010101010120010101010101010101010101200101010101010101200108091c1d1c1d1c1d1c1d1c1d1c1d1c1d273801010101010101010101010101010101
010101010101010101010101010101010101010101010101010101202c2d2c2d01010101010101010101010101012c2d0101010101010101280101010120010101010101010120010101010101010101010101200101010101010101200118190101010101010101010120010101080901010101010101010101010101010101
010101010101010101010101010101010101010101010101010101013c3d3c3d292c2d0101010101010101012c2d3c3d0101010101010101380101010120010101010101012001010101010101010101010101200101010101010101200101010101010101010101010120010101181902030101010101010101010101010101
01010101010101010101010101010101010101010101010101010101202c2d2c2d3c3d0101010101010101013c3d2c2d0101010101010101280809010120010101010101202001080901010101010101010101200101010101010101200101010101010101010101010120010101080912130203010101010101010101010101
01010101010101010101010101010101010101010101010101010101203c3d3c3d2c2d2c2d01010101012c2d2c2d3c3d0101010101010101381819010120010101010101200101181901010101010101010101200101010101010101200101010101010101010101010101010101181901011213020301010101010101010101
010101010101010101010101010101012c2d2c2d01010101012001010120292c2d3c3d3c3d01010101013c3d3c3d2c2d0101010101010101280101012020010101010101010108090101010101010101010101200101010101010101200101010101010101010101010101010127080902030809121302030101010101010101
010101010101010101010101010101013c3d3c3d20010101010101010101203c3d2c2d2c2d01010101012c2d2c2d3c3d01012b0101010101380101012001010101010120010118192701010101010101010101200101010101010101200101010101010101010101010101010809181912131819080912130101010101010101
010101010101010101010101010101012d2c2d2c2d200101010101200101012c2d3c3d3c3d01010101013c3d3c3d2c2d0101010101010101280101012001010101010120010108090101010101010101010101200101010101010101200101010a0b010101010101010101201819080908090809181901010101010101010101
010101010101010101010101010101013d3c3d3c3d292001010101012001013c3d2c2d2c2d64650101012c2d2c2d3c3d0101010101010101380101012001010101010101010118190101010101010101010101200101010101010101200101011a1b010101010101010101202001181918191819010101010101010101010203
010101010101010203010101010101012c2d2c2d2c2d2c2d2c2d0c0d0c0d0c0d013c3d3c3d74750101013c3d3c3d2c2d01010101010101080901010120010101010101010101080901010101010101010809606160610809010101012001080908090a0b01010101010101012001010101010101010101010101010108091213
010101010101011213010101010101013c3d3c3d3c3d3c3d3c3d1c1d1c1d1c1d012c2d0101010101010101012c2d3c3d01010101010101181901012001010101010101010101181901010101010101011819707170711819010101012001181918191a1b01010101010101012001010101010101010101010101020318190809
010126012b01010101010101010101012d2c2d2c2d2c2d2c2d01010101010101013c3d0101010101010101013c3d2c2d010101010101010128010120010101010101010101012701010101010101010108090809080908090101010120010809090203080908090a0b0101010101010801010101010101010203121308091819
010136010101010126010101010101013d3c3d3c3d3c3d3c3d0101012001010101010101010101010101010101013c3d010101010101010138010120010101280101010101010101010101010101010118191819181918190101010120011819191213181918191a1b0101010120011801010101010101271213080918190809
010101010101010136260101010101012c2d2c2d2c2d2c2d010101012001010101010101010101010101010101012c2d6061606160616061280101200101013801010101010101200101010101010101080908090809010101010101200108090809080908090809080901010120010801010101012727270809181908091819
010101010101010101362601010101013c3d3c3d3c3d3c3d010101200101010101010101010101010101010101013c3d7071707170717071380101200108092701010101010120200101010101010101181918191819010101010101200118191819181918191819181901012001011801010101010101011819080918190809
010101010101010101013601010101012c2d2c2d01010101010120200101010101010101010101010101010101010101282808092828282701010120011819280101010101202001010101015a5b0809010101200101010101010101200101010809080908090809010101012001010101010101010101010a0b181908091819
010101010101010101010101010101013c3d3c3d01010101010120010101686901010101010101010101010101010101383818193838382701012001010127380101010120200101010101016a6b1819010101202001010101010101200101011819181918191819010101010101010101010101010101011a1b0a0b18190809
010101010101010101010101010101012c2d01010101010101200101010178790101010101010101010101010101010111080908090809010101200108095a5b0809010120010101010108097a7b08090101010120010101010101012001010108090809010101010101202001010101010101010101010101011a1b0a0b1819
010101010101010101010101010101013c3d2901010101012020010101012c2d0101010101010101010101010101010127181918191819010101200118196a6b181901012001010108091819080918192801010120200101010101012001012818191819010101010101200111010a0b0101010101010101010110111a1b0809
260101010101010101010101010101012c2d0101010101012001010101013c3d0101010101010101010101010101010111010101010101010101200108097a7b08090101200101011819080918190809380101010120010101010101200101380a0b0101010101202001010111111a1b01010101010101010110101001111819
360101010101010101010101010101263c3d0101010101200101010101012c2d010101010101010101010101010101010101010101010101012001011819080918190101202020010101181908091819280101010120010101010101200101281a1b01010120200101110a0b01110a0b01010101010101010111011011100101
010101010101010101010101010126362c2d010101012001010101012c2d3c3d290101010101010101010101010101010101010101010120200101080928181908090101010101202001010118190809380101010101010101010101200101380a0b01012001010102031a1b0a0b1a1b01010101010101010101010101010101
010101010101010101010101012636013c3d01010120200101012c2d3c3d2c2d606160616061606160616061606160610101010101012001010809181938080918190809010101012020200101011819080921606160612121606160612102031a1b01012001010112130a0b1a1b020337010101010101010101010101010101
010101010101010101010101263601012c2d0101012001012c2d3c3d2c2d3c3d707170717071707170717071707170710101010101200108091819010809181908091819080901010101202001010809181921707170712121707170712112130a0b010120010a0b0a0b1a1b0a0b12130a0b0101010101010101010101010101
010101010101010101010101362901013c3d0101012001013c3d2c2d3c3d2c2d2c2d2c2d2c2d2c2d2c2d2c2d2c2d2c2d0101010120010118190108091819080918190809181908090101012001011819080902030809020308090203080908091a1b010101011a1b1a1b02031a1b0a0b1a1b0a0b010101010101010101111111
010101010101010101010101010101012c2d01010120010101013c3d2c2d3c3d3c3d3c3d3c3d3c3d3c3d3c3d3c3d3c3d0101012001010101020318190809181901011819080918190101012001010809181912131819121318191213181918190a0b010101200101010112130a0b1a1b0a0b1a1b010101010101010101010101
010101010101010101010101010101013c3d010101200101010101293c3d2c2d2d2c2d2c2d28012c2d2c2d2c2d2c2d2c010101200101020312130101181908095a5b0809181901010101200101011819020308090809080928280809080908091a1b270101200101010101011a1b02031a1b3721010101010101010101010101
010101010101010101010101010101012c2d0101012020010101010101213c3d3d3c3d3c3d38293c3d3c3d3c3d3c3d3c010101200101121302035a5b080918196a6b181908090101010120010101080912131819181918193838181918191819080908090120200101010101010112130a0b2111010101010101010121010a0b
010101010101010101010101010101013c3d290101010120010101010101012908092c2d2c2d2628080908092c2d0809010101200101010112136a6b181908097a7b080918190101010120010101181908090809080928080928080908090203181918190101200101010101010108091a1b210101010101010101110a0b1a1b
010101010101010101010101010101012c2d2c2d01010120010101010101010118193c3d3c3d3638181918193c3d1819080901012001010108097a7b080918190809181901010101010120010101080918191819181938181938181918191213020308090101012001016061010118190a0b10010101010101010a0b1a1b0a0b
010101010101010101010101010101013c3d3c3d29010101200101010101010101010101010101010101010101010101181901010120010118190101181928011819080901010101012001010101181901010101010101010101010101010101121318192701012020017071020308091a1b0101010101100a0b1a1b0a0b1a1b
